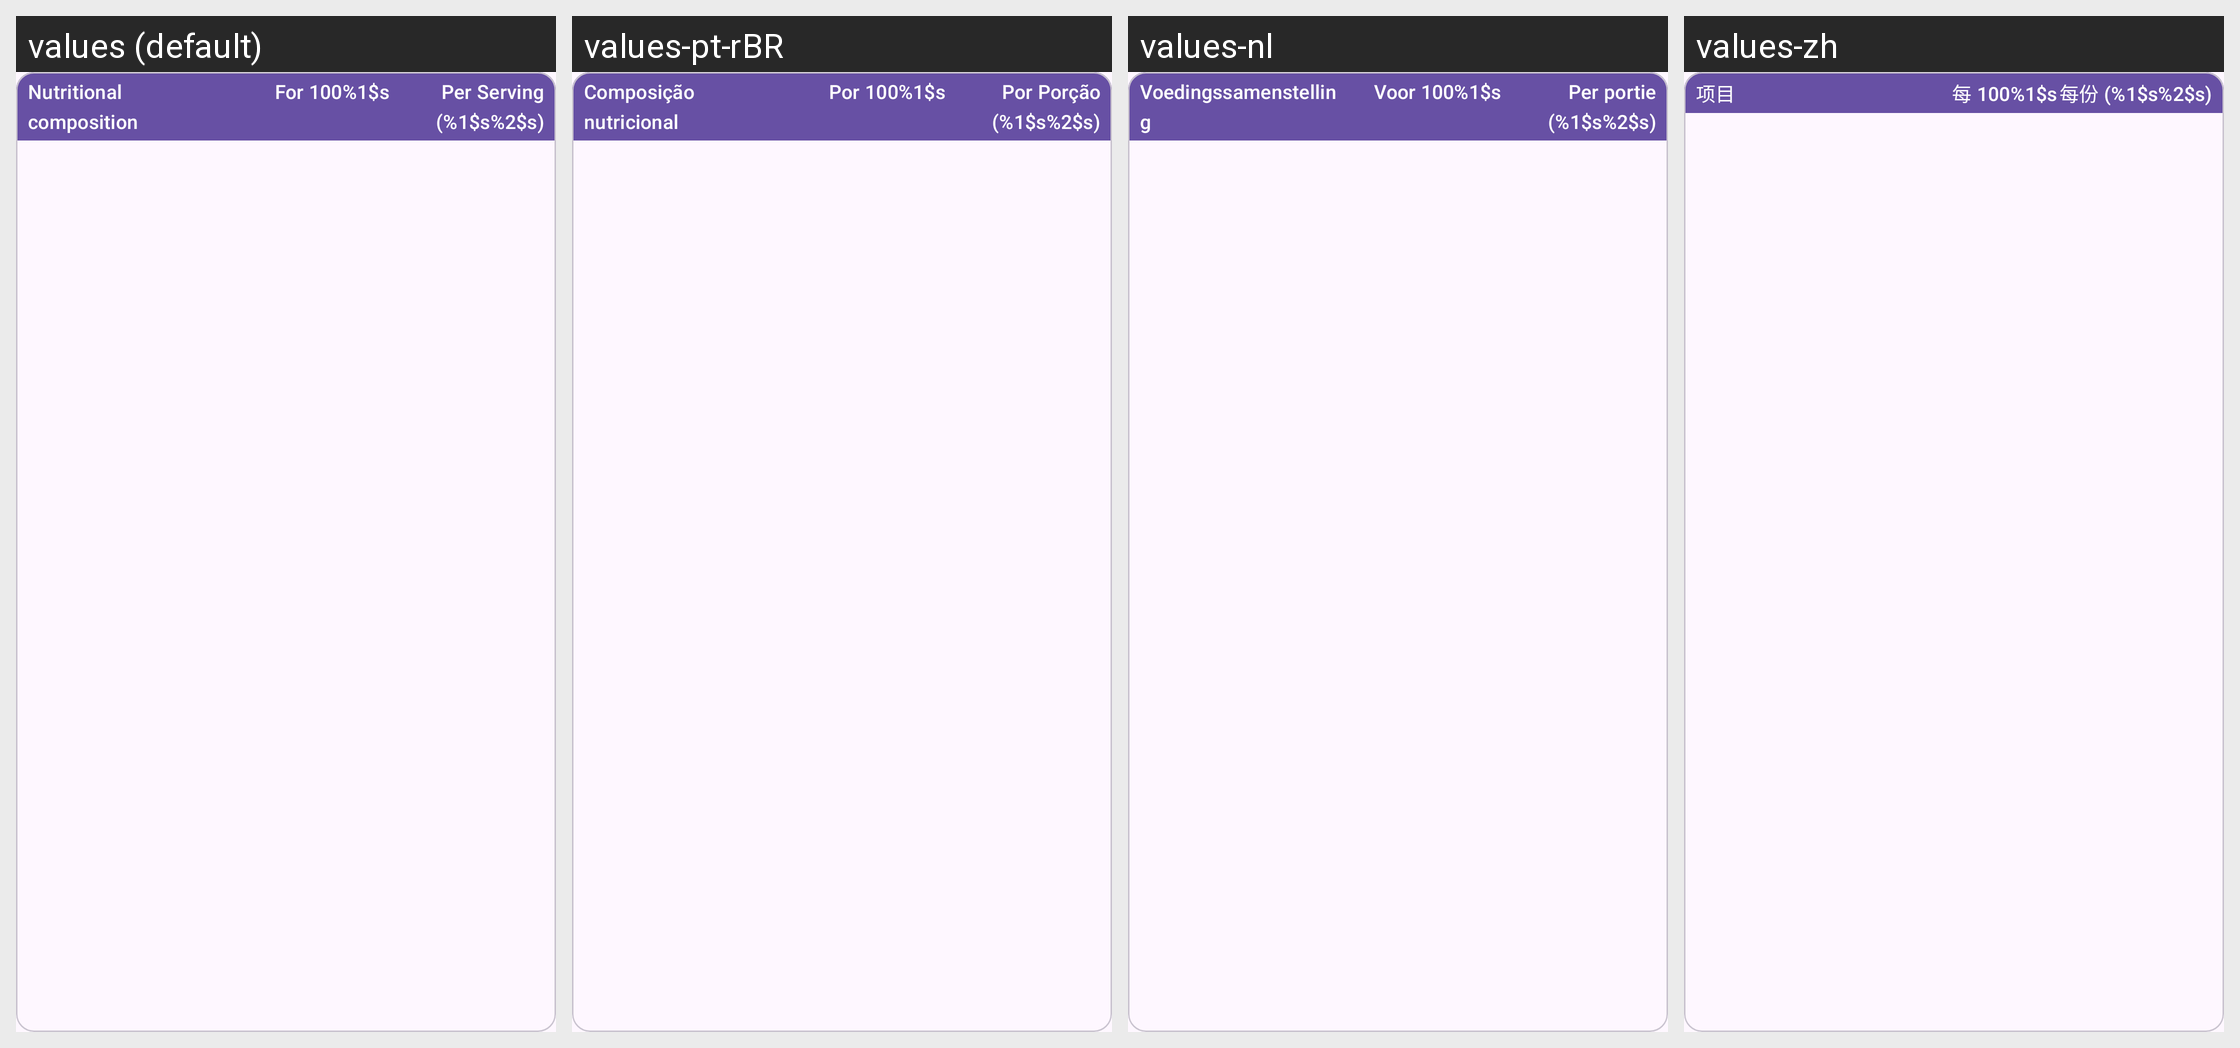

Strings drawn on this Android screen and how each of the app's shown locales translates them:
Android screen res/layout/fragment_food_analysis_nutrition_facts_table.xml rendered under 4 locales, left to right: values (default), values-pt-rBR, values-nl, values-zh. Device: Nexus 5 (rendered at 1080×1920; each locale shown at half size, 540×960, under a caption strip naming it); theme SplashScreenTheme.
Other locales in the repository, not shown: values-ar, values-bg, values-ca, values-de, values-eo, values-es, values-fa, values-fr, values-in, values-it, values-it-rIT, values-ja, values-ko, values-lt, values-ml, values-nb-rNO, values-nn, values-pl, values-pt, values-ro, values-ru, values-sr, values-ta, values-tr, values-uk, values-zh-rTW.
Strings drawn on this screen, with the default value and each locale's value (text and hints the layout hard-codes, and strings that could not be matched under every locale, appear in the picture but are not listed):

nutrition_facts_table_label
  values: Nutritional composition
  values-pt-rBR: Composição nutricional
  values-nl: Voedingssamenstelling
  values-zh: 项目

off_per_100_label
  values: For 100%1$s
  values-pt-rBR: Por 100%1$s
  values-nl: Voor 100%1$s
  values-zh: 每 100%1$s

off_per_serving_label
  values: Per Serving (%1$s%2$s)
  values-pt-rBR: Por Porção (%1$s%2$s)
  values-nl: Per portie (%1$s%2$s)
  values-zh: 每份 (%1$s%2$s)
